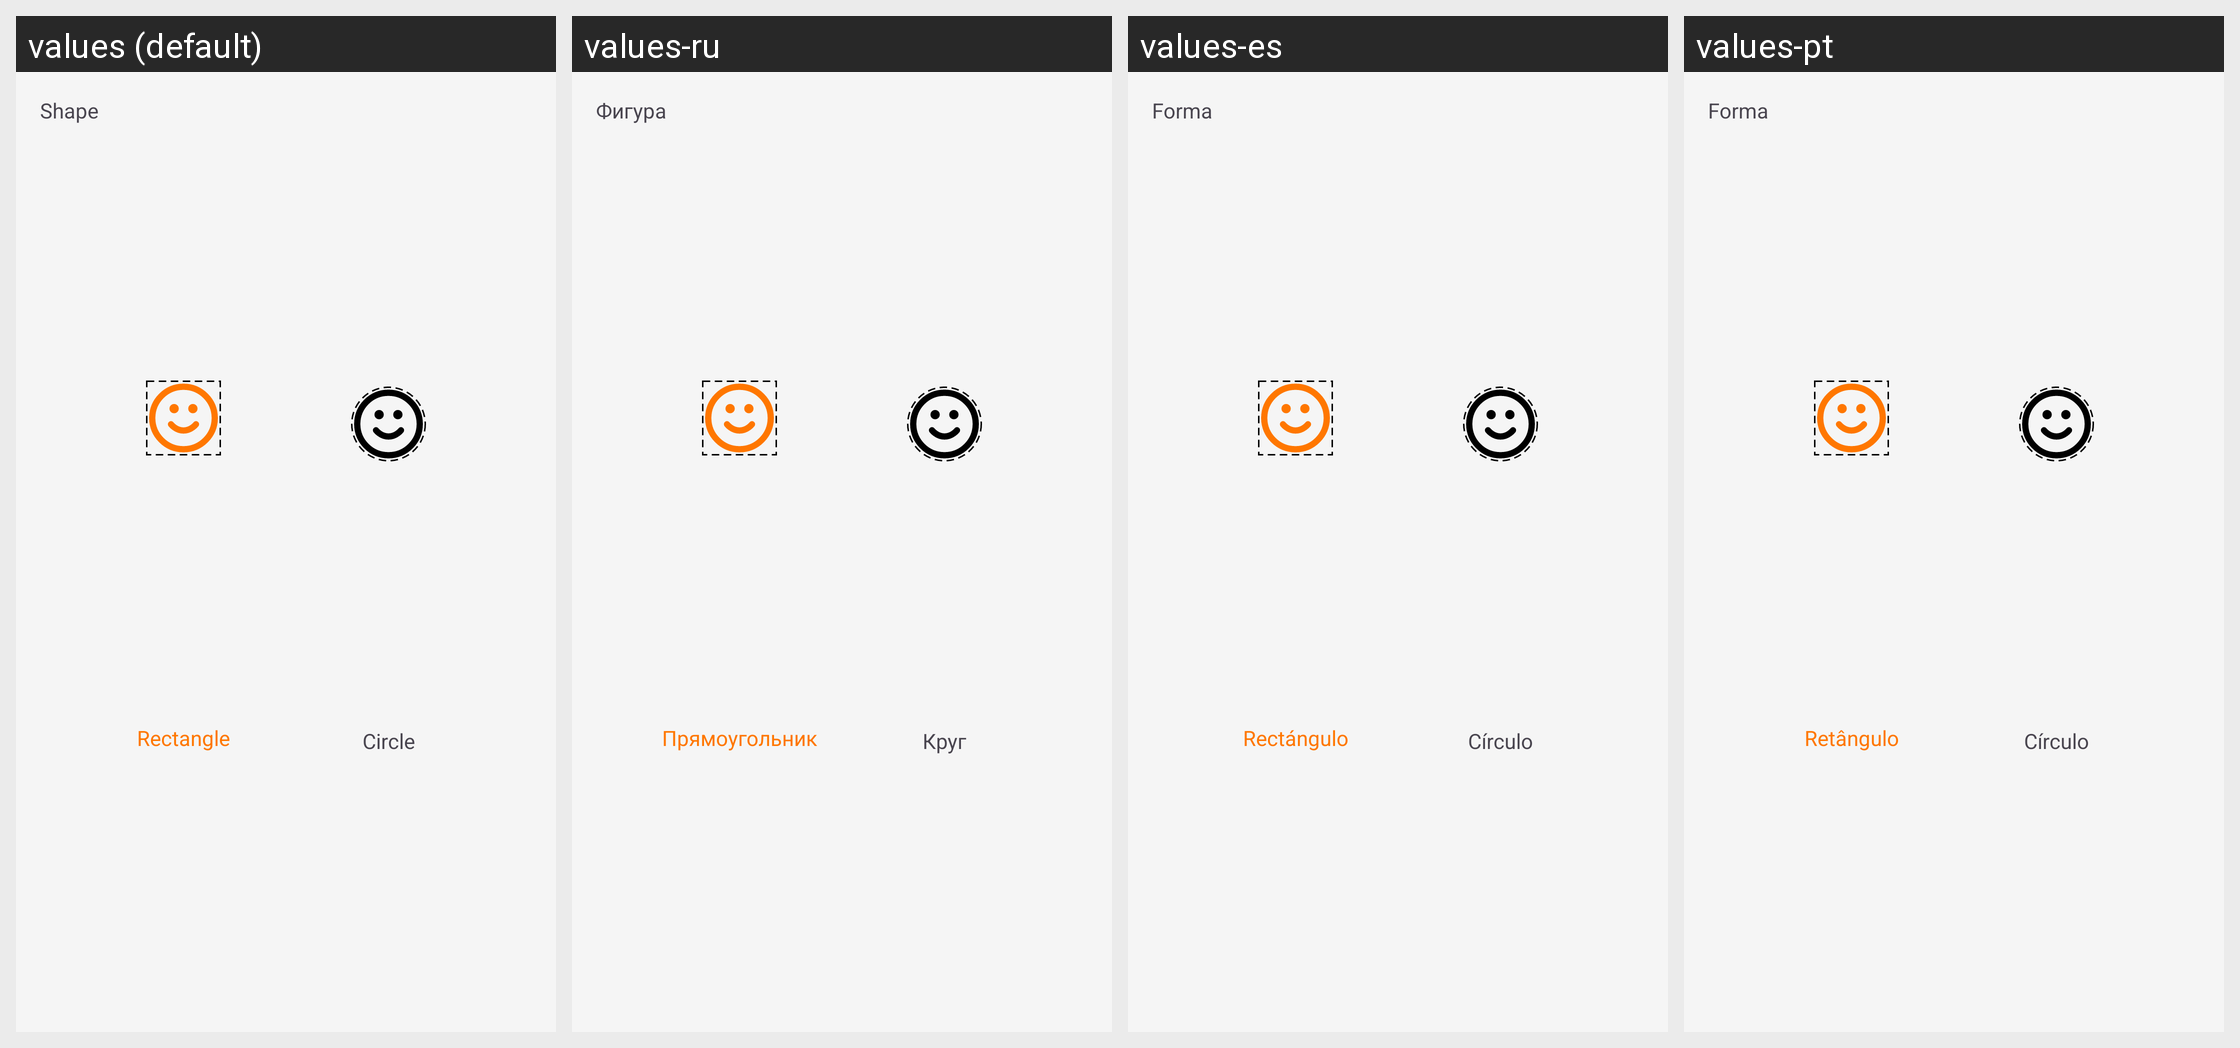

Translations of the strings shown on this Android screen, per locale in the grid:
Android screen res/layout/dialog_camera_service_setting.xml rendered under 4 locales, left to right: values (default), values-ru, values-es, values-pt. Device: Nexus 5 (rendered at 1080×1920; each locale shown at half size, 540×960, under a caption strip naming it); theme Theme.NkdSR.
Other locales in the repository, not shown: values-ar, values-fr, values-hi, values-in.
Strings drawn on this screen, with the default value and each locale's value (text and hints the layout hard-codes, and strings that could not be matched under every locale, appear in the picture but are not listed):

shape
  values: Shape
  values-ru: Фигура
  values-es: Forma
  values-pt: Forma

rectangle
  values: Rectangle
  values-ru: Прямоугольник
  values-es: Rectángulo
  values-pt: Retângulo

circle
  values: Circle
  values-ru: Круг
  values-es: Círculo
  values-pt: Círculo
